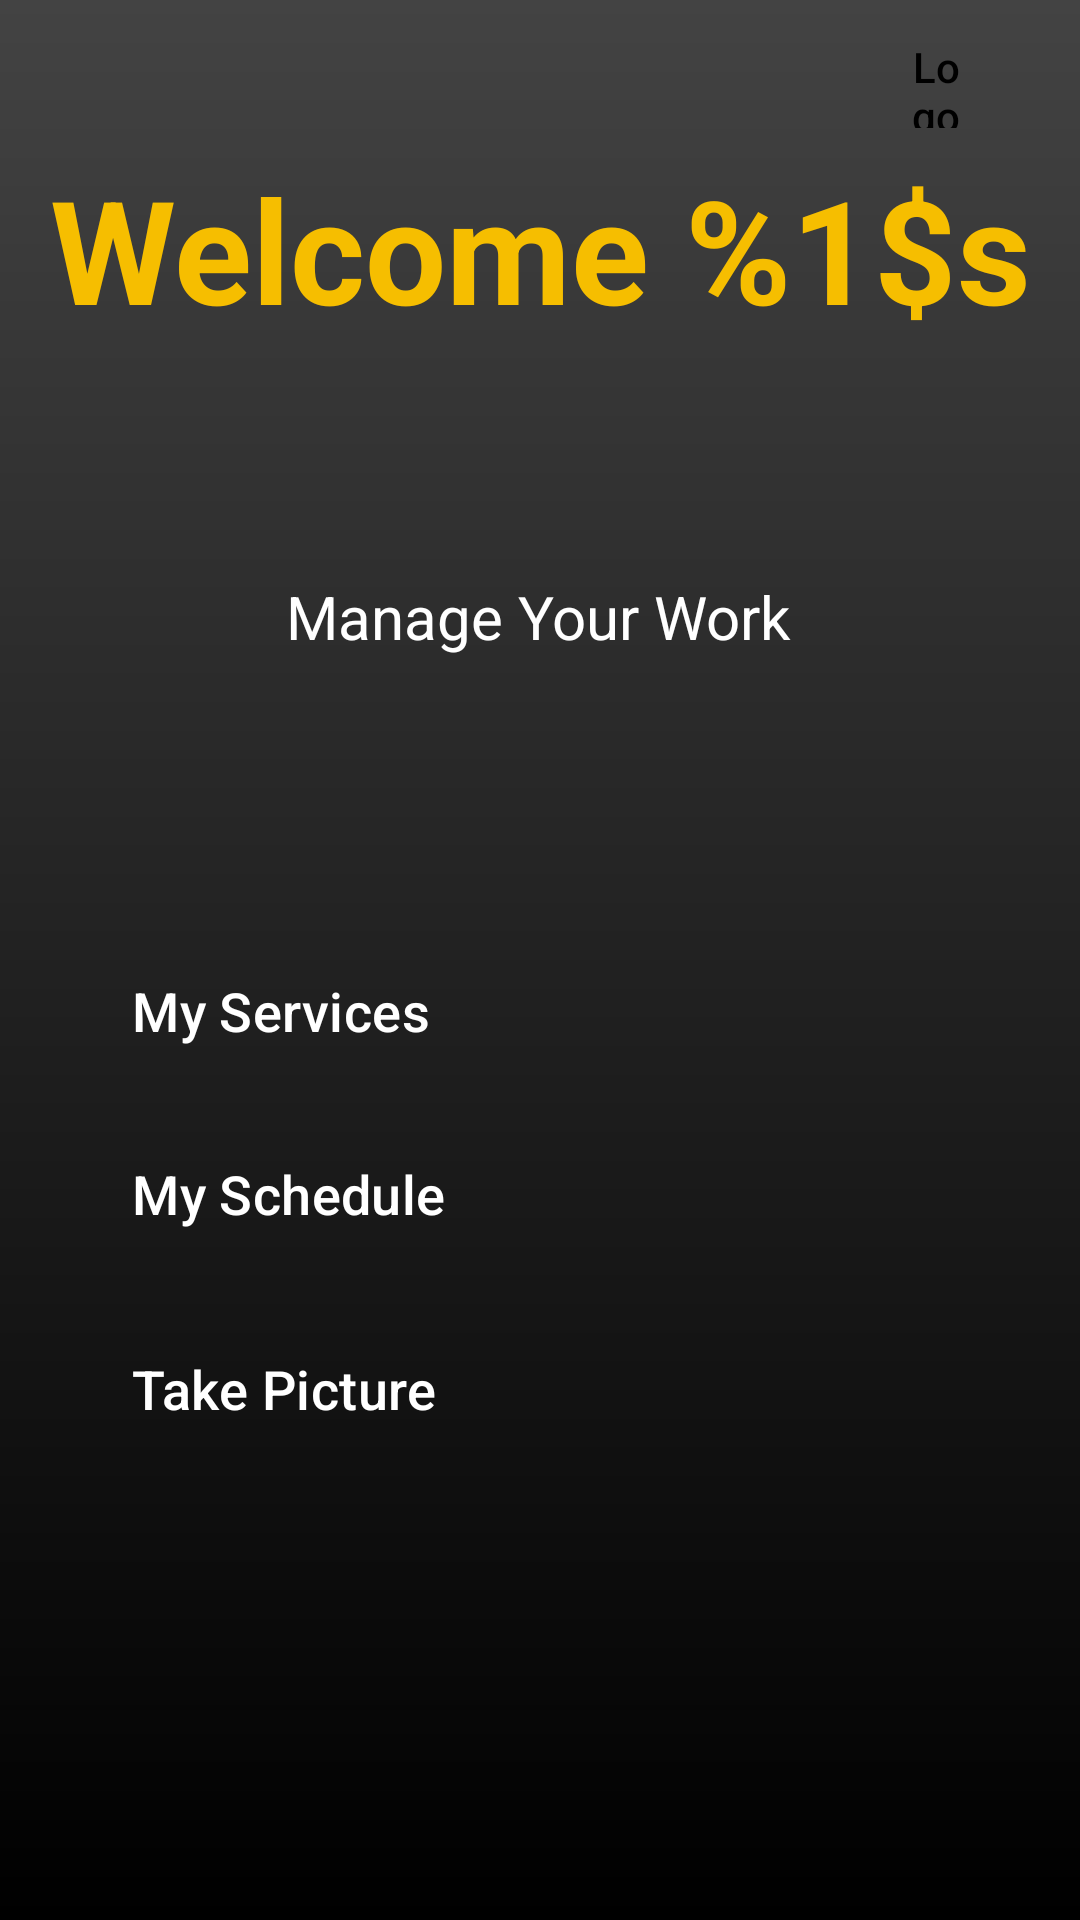

This screen was rendered from an Android layout file. Write that file and the resources it references.
<!-- AndroidManifest.xml: application theme Theme.BarberApp -->
<!-- res/layout/fragment_home_barber.xml -->
<?xml version="1.0" encoding="utf-8"?>
<androidx.constraintlayout.widget.ConstraintLayout xmlns:android="http://schemas.android.com/apk/res/android"
    xmlns:app="http://schemas.android.com/apk/res-auto"
    xmlns:tools="http://schemas.android.com/tools"
    android:layout_width="match_parent"
    android:layout_height="match_parent"
    tools:context=".Home.HomeBarberFragment">


    <TextView
        android:id="@+id/barberTitle"
        style="@style/TextStyle.Title"
        android:layout_width="wrap_content"
        android:layout_height="wrap_content"
        android:layout_marginTop="16dp"
        android:text="@string/user_title"
        android:textSize="48sp"
        app:layout_constraintBottom_toBottomOf="parent"
        app:layout_constraintEnd_toEndOf="parent"
        app:layout_constraintStart_toStartOf="parent"
        app:layout_constraintTop_toTopOf="parent"
        app:layout_constraintVertical_bias="0.062" />

    <TextView
        android:id="@+id/textView2"
        android:layout_width="wrap_content"
        android:layout_height="wrap_content"
        android:text="@string/barberSubTitle"
        android:textColor="#FFFFFF"
        android:textSize="20dp"
        app:layout_constraintBottom_toBottomOf="parent"
        app:layout_constraintEnd_toEndOf="parent"
        app:layout_constraintHorizontal_bias="0.497"
        app:layout_constraintStart_toStartOf="parent"
        app:layout_constraintTop_toTopOf="parent"
        app:layout_constraintVertical_bias="0.313" />

    <Button
        android:id="@+id/btnYourServices"
        style="@style/ButtonSelectStyle"
        android:layout_width="match_parent"
        android:layout_height="wrap_content"
        android:layout_margin="20dp"
        android:paddingTop="10dp"
        android:paddingBottom="10dp"
        android:drawableEnd="@drawable/baseline_chevron_right_24"
        android:drawableTint="#F6BE00"
        android:text="@string/myServices"
        app:layout_constraintBottom_toBottomOf="parent"
        app:layout_constraintEnd_toEndOf="parent"
        app:layout_constraintStart_toStartOf="parent"
        app:layout_constraintTop_toBottomOf="@+id/barberTitle"
        app:layout_constraintVertical_bias="0.407" />
















    <Button
        android:id="@+id/btnYourSchedule"
        style="@style/ButtonSelectStyle"
        android:layout_width="match_parent"
        android:layout_height="wrap_content"
        android:layout_margin="20dp"
        android:paddingTop="10dp"
        android:paddingBottom="10dp"
        android:drawableEnd="@drawable/baseline_chevron_right_24"
        android:drawableTint="#F6BE00"
        android:text="@string/mySchedule"
        app:layout_constraintBottom_toBottomOf="parent"
        app:layout_constraintEnd_toEndOf="parent"
        app:layout_constraintStart_toStartOf="parent"
        app:layout_constraintTop_toBottomOf="@+id/barberTitle"
        app:layout_constraintVertical_bias="0.547" />


    <Button
        android:id="@+id/btnTakePic"
        style="@style/ButtonSelectStyle"
        android:layout_width="match_parent"
        android:layout_height="wrap_content"
        android:layout_margin="20dp"
        android:paddingTop="10dp"
        android:paddingBottom="10dp"
        android:drawableEnd="@drawable/baseline_chevron_right_24"
        android:drawableTint="#F6BE00"
        android:text="@string/takePicture"
        app:layout_constraintBottom_toBottomOf="parent"
        app:layout_constraintEnd_toEndOf="parent"
        app:layout_constraintHorizontal_bias="0.6"
        app:layout_constraintStart_toStartOf="parent"
        app:layout_constraintTop_toBottomOf="@+id/barberTitle"
        app:layout_constraintVertical_bias="0.696" />

    <Button
        android:id="@+id/btnBarberLogout"
        style="@style/ButtonStyle"
        android:layout_width="66dp"
        android:layout_height="42dp"
        android:text="Logout"
        app:layout_constraintBottom_toBottomOf="parent"
        app:layout_constraintEnd_toEndOf="parent"
        app:layout_constraintHorizontal_bias="0.949"
        app:layout_constraintStart_toStartOf="parent"
        app:layout_constraintTop_toTopOf="parent"
        app:layout_constraintVertical_bias="0.011" />

    














</androidx.constraintlayout.widget.ConstraintLayout>
<!-- resources referenced by this layout -->
<resources>
  <string name="appointments">My Appointments</string>
  <string name="barberSubTitle">Manage Your Work</string>
  <string name="myGallery">My Gallery</string>
  <string name="mySchedule">My Schedule</string>
  <string name="myServices">My Services</string>
  <string name="takePicture">Take Picture</string>
  <string name="user_title">Welcome  %1$s</string>
  <style name="ButtonSelectStyle" parent="Widget.Material3.Button">
          <item name="android:backgroundTint">@color/colorButtonSelectBackground</item> 
          <item name="android:textSize">18sp</item>
          <item name="cornerRadius">5dp</item>
          <item name="android:gravity">start|center_vertical</item>
          <item name="android:textColor">@color/colorSelectButtonText</item> 
      </style>
  <style name="ButtonStyle" parent="Widget.Material3.Button">
          <item name="android:backgroundTint">@color/colorButtonBackground</item> 
          <item name="android:textColor">@color/colorButtonText</item> 
          <item name="cornerRadius">5dp</item>
      </style>
  <style name="TextStyle.Title" parent="TextAppearance.Material3.HeadlineLarge">
          <item name="android:textColor">@color/colorText</item> 
          <item name="android:textSize">24sp</item> 
          <item name="android:textStyle">bold</item> 
      </style>
  <style name="Theme.BarberApp" parent="Base.Theme.BarberApp" />
  <color name="colorButtonSelectBackground">#0d0d0a</color>
  <color name="colorSelectButtonText">#FFFFFF</color>
  <color name="colorButtonBackground">#F6BE00</color>
  <color name="colorButtonText">#000000</color>
  <color name="colorText">#F6BE00</color>
  <style name="Base.Theme.BarberApp" parent="Theme.Material3.DayNight.NoActionBar">
          
          <item name="android:windowBackground">@drawable/gradient_bg</item>
  
          
          <item name="android:textColorPrimary">@color/colorText
          </item> 
          <item name="android:textColorSecondary">@color/colorText
          </item> 
          <item name="android:textColorHint">@color/colorText
          </item> 
  
          
          <item name="buttonStyle">@style/ButtonStyle</item> 
  
          
          <item name="android:statusBarColor">@color/colorBackground</item>
      </style>
  <!-- drawable gradient_bg (drawable) -->
  <?xml version="1.0" encoding="utf-8"?>
      <shape xmlns:android="http://schemas.android.com/apk/res/android"
          android:shape="rectangle">
          <gradient
              android:startColor="#000"
              android:endColor="#434343"
              android:angle="90" />
      </shape>
  <color name="colorBackground">#000000</color>
</resources>
